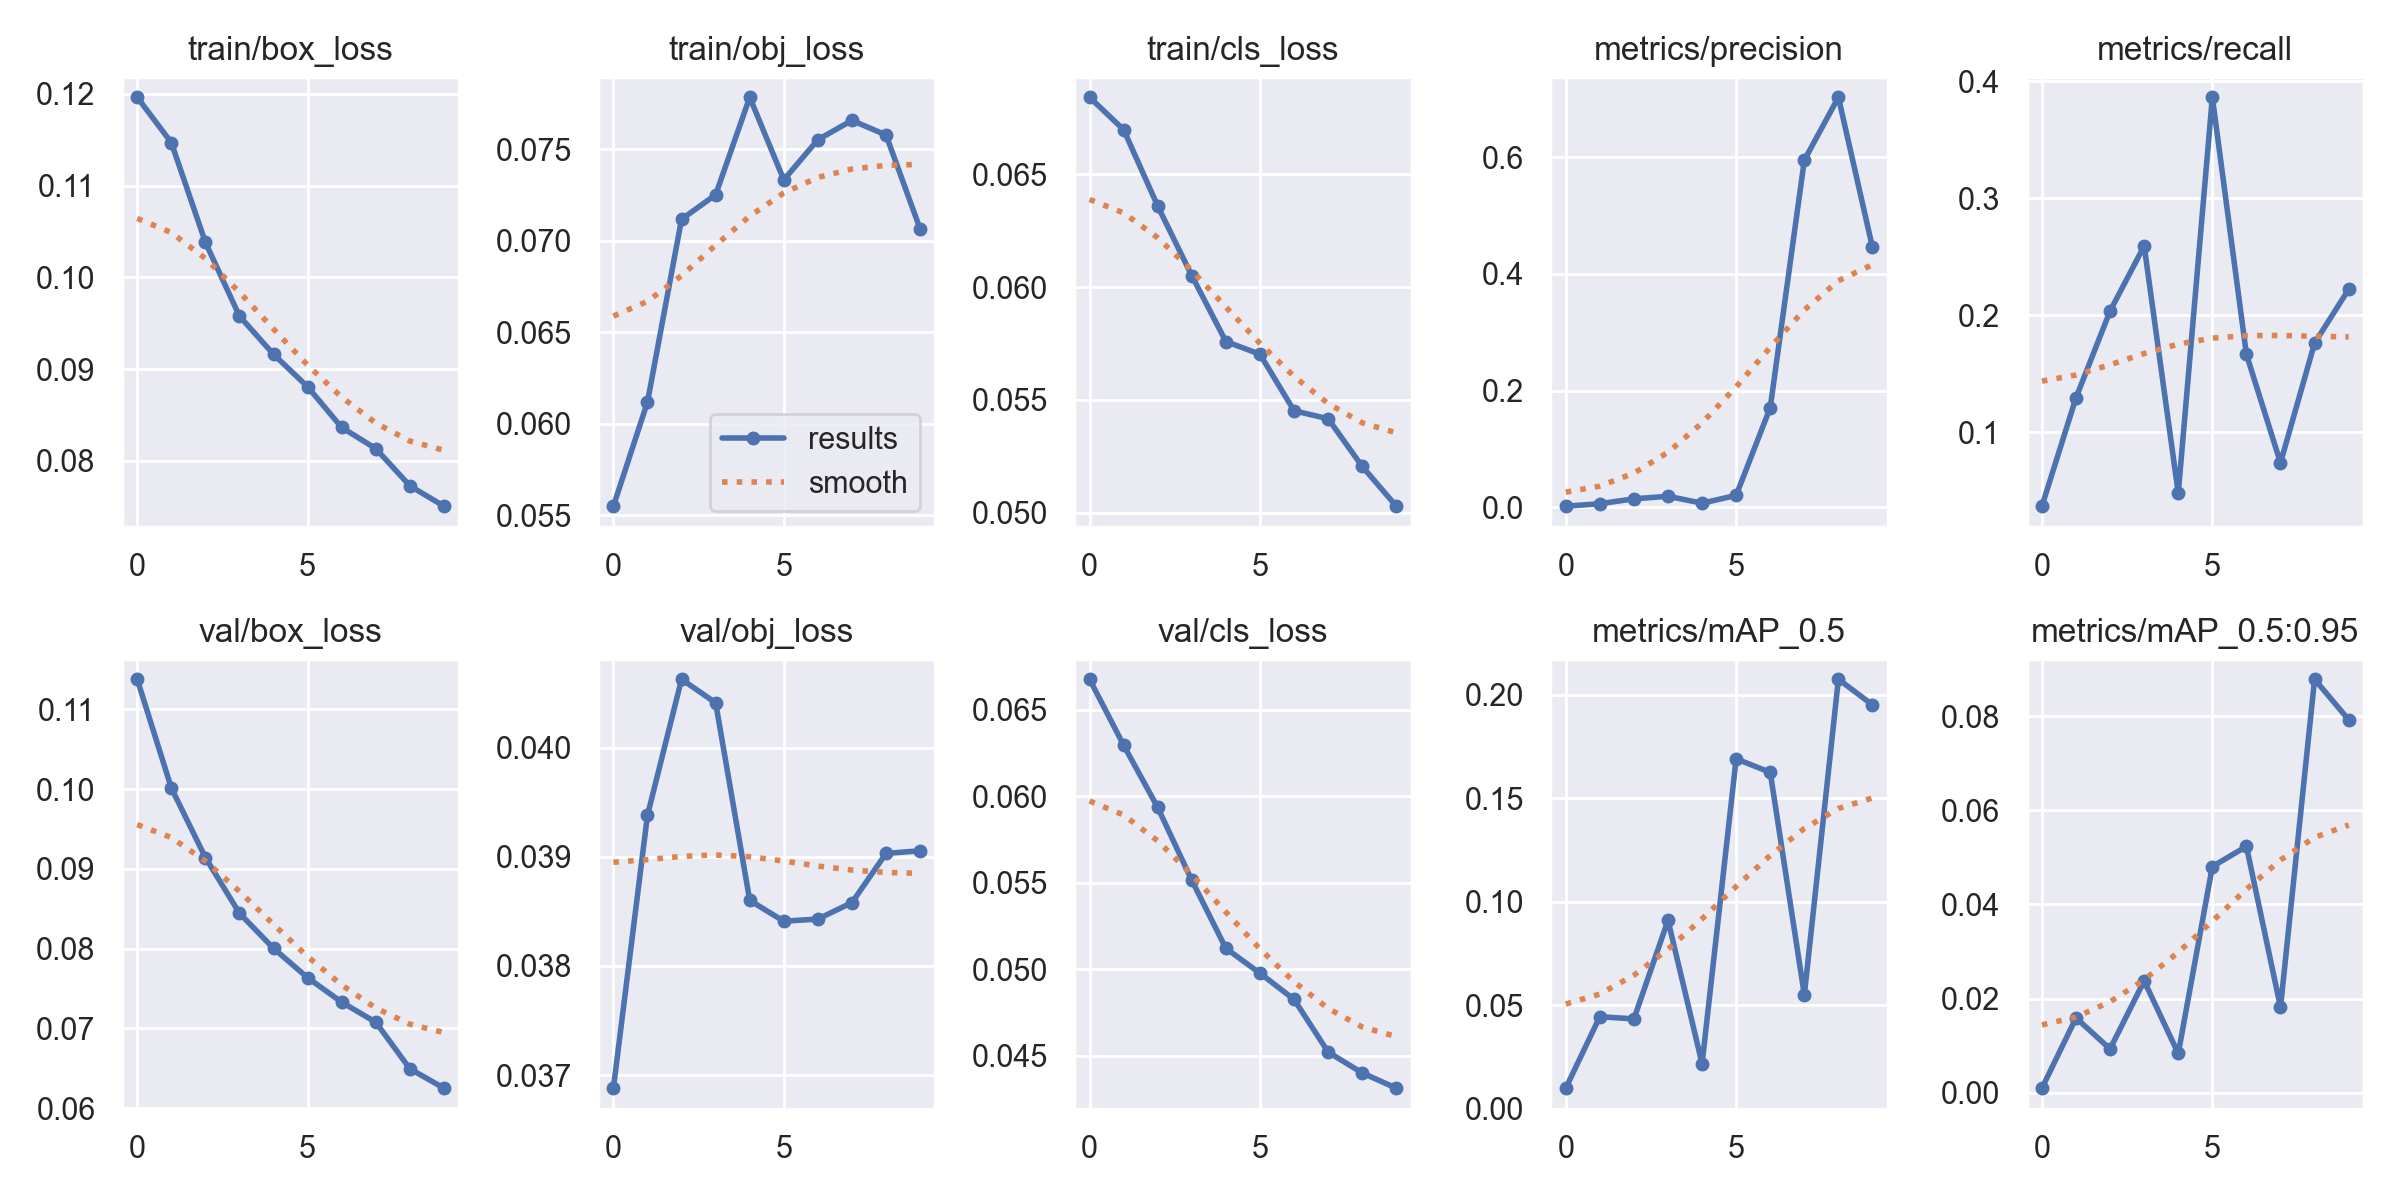

Source data for this figure (header and first rows):
epoch, train/box_loss, train/obj_loss, train/cls_loss, metrics/precision, metrics/recall, metrics/mAP_0.5, metrics/mAP_0.5:0.95, val/box_loss, val/obj_loss, val/cls_loss, x/lr0, x/lr1, x/lr2
0, 0.1196, 0.05549, 0.06842, 0.00161, 0.03704, 0.00984, 0.000984, 0.1138, 0.03688, 0.06677, 0.0874, 0.0014, 0.0014
1, 0.1147, 0.06118, 0.06698, 0.005808, 0.1296, 0.04438, 0.0159, 0.1002, 0.03938, 0.06295, 0.07361, 0.002613, 0.002613
2, 0.1038, 0.07117, 0.06359, 0.01418, 0.2037, 0.04332, 0.009312, 0.09143, 0.04063, 0.05935, 0.05953, 0.003529, 0.003529
3, 0.09578, 0.0725, 0.0605, 0.0186, 0.2593, 0.09094, 0.02378, 0.08444, 0.04041, 0.05514, 0.04515, 0.004148, 0.004148
4, 0.09161, 0.07783, 0.05758, 0.006734, 0.04815, 0.02168, 0.008347, 0.08004, 0.0386, 0.05121, 0.03047, 0.00447, 0.00447
5, 0.08807, 0.07332, 0.05702, 0.02012, 0.3862, 0.169, 0.04805, 0.07635, 0.03841, 0.04977, 0.0155, 0.004495, 0.004495
6, 0.08364, 0.07551, 0.05451, 0.1707, 0.1667, 0.1625, 0.05234, 0.07329, 0.03843, 0.04825, 0.00406, 0.00406, 0.00406
7, 0.08133, 0.07657, 0.05416, 0.5951, 0.07407, 0.05493, 0.01817, 0.07077, 0.03858, 0.04521, 0.00406, 0.00406, 0.00406
8, 0.07728, 0.07577, 0.05204, 0.7031, 0.1762, 0.2075, 0.08783, 0.06494, 0.03903, 0.044, 0.00307, 0.00307, 0.00307
9, 0.07506, 0.07063, 0.05028, 0.4454, 0.2222, 0.1951, 0.07923, 0.06251, 0.03905, 0.04312, 0.00208, 0.00208, 0.00208
